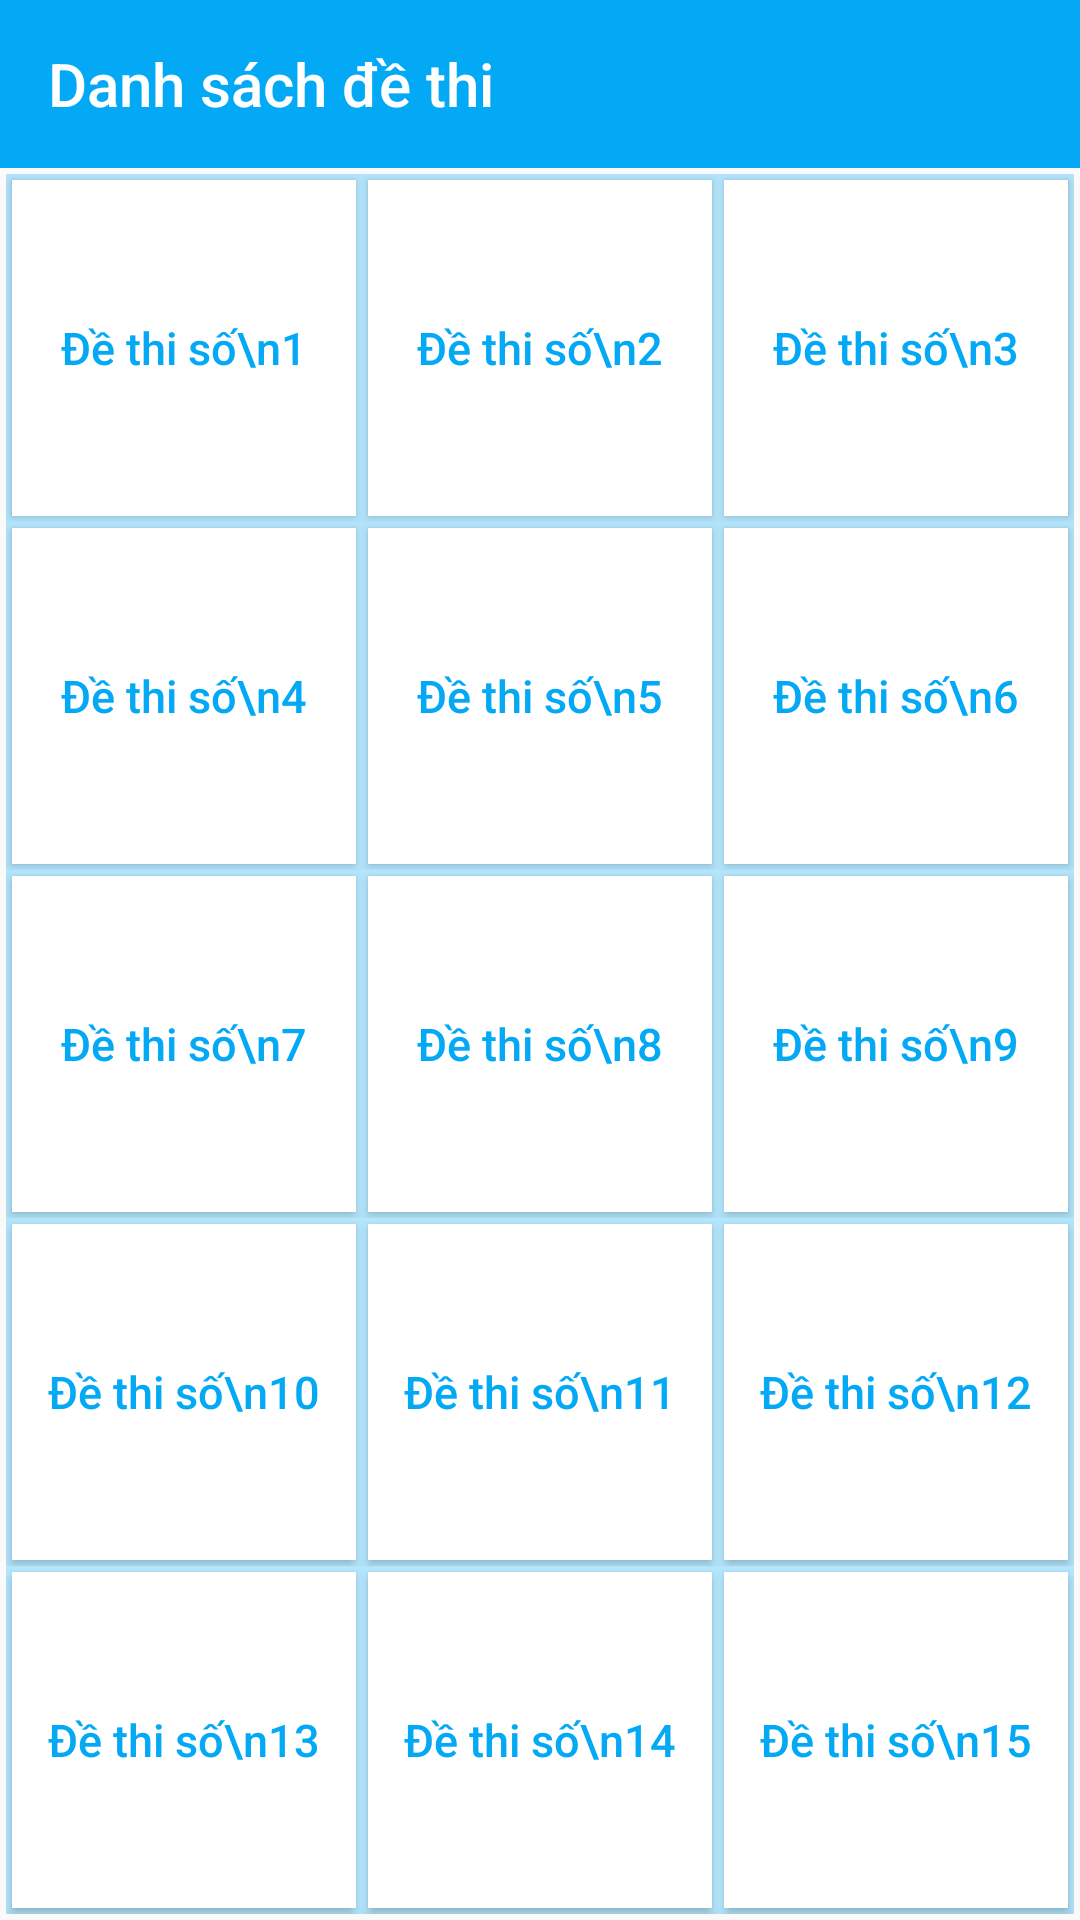

Reconstruct the res/layout file that produces this screen, plus the resources it refers to.
<!-- AndroidManifest.xml: application theme AppTheme -->
<!-- res/layout/activity_thitheode.xml -->
<LinearLayout xmlns:android="http://schemas.android.com/apk/res/android"
    android:layout_width="match_parent"
    android:layout_height="match_parent"
    android:orientation="vertical">

    <android.support.v7.widget.Toolbar xmlns:app="http://schemas.android.com/apk/res-auto"
        android:id="@+id/tool"
        android:layout_width="match_parent"
        android:layout_height="?attr/actionBarSize"
        android:background="@color/primary"
        app:title="Danh sách đề thi"
        app:titleTextColor="@color/icons">

    </android.support.v7.widget.Toolbar>

    <TableLayout xmlns:android="http://schemas.android.com/apk/res/android"
        android:layout_width="match_parent"
        android:layout_height="match_parent"
        android:orientation="horizontal"
        android:layout_margin="2dp"
        android:background="@color/primary_light"
        android:stretchColumns="*">


        <TableRow android:layout_weight="1">

            <Button
                android:textColor="@color/accent"
                android:textSize="@dimen/sizeText"
                android:textAllCaps="false"
                android:background="@color/White"
                android:id="@+id/d1"
                android:layout_height="match_parent"
                android:layout_margin="@dimen/marginButton"
                android:text="Đề thi số\n1" />

            <Button
                android:textColor="@color/accent"
                android:textSize="@dimen/sizeText"
                android:textAllCaps="false"
                android:background="@color/White"
                android:id="@+id/d2"
                android:layout_height="match_parent"
                android:layout_margin="@dimen/marginButton"
                android:text="Đề thi số\n2" />

            <Button
                android:textColor="@color/accent"
                android:textSize="@dimen/sizeText"
                android:textAllCaps="false"
                android:id="@+id/d3"
                android:layout_height="match_parent"
                android:layout_margin="@dimen/marginButton"
                android:background="@color/White"
                android:text="Đề thi số\n3" />
        </TableRow>

        <TableRow android:layout_weight="1">

            <Button
                android:textColor="@color/accent"
                android:textSize="@dimen/sizeText"
                android:textAllCaps="false"
                android:id="@+id/d4"
                android:layout_height="match_parent"
                android:layout_margin="@dimen/marginButton"
                android:background="@color/White"
                android:text="Đề thi số\n4" />

            <Button
                android:textColor="@color/accent"
                android:textSize="@dimen/sizeText"
                android:textAllCaps="false"
                android:id="@+id/d5"
                android:layout_height="match_parent"
                android:layout_margin="@dimen/marginButton"
                android:background="@color/White"
                android:text="Đề thi số\n5" />

            <Button
                android:textColor="@color/accent"
                android:textSize="@dimen/sizeText"
                android:textAllCaps="false"
                android:id="@+id/d6"
                android:layout_height="match_parent"
                android:layout_margin="@dimen/marginButton"
                android:background="@color/White"
                android:text="Đề thi số\n6" />
        </TableRow>

        <TableRow android:layout_weight="1">

            <Button
                android:textColor="@color/accent"
                android:textSize="@dimen/sizeText"
                android:textAllCaps="false"
                android:id="@+id/d7"
                android:layout_height="match_parent"
                android:layout_margin="@dimen/marginButton"
                android:background="@color/White"
                android:text="Đề thi số\n7" />

            <Button
                android:textColor="@color/accent"
                android:textSize="@dimen/sizeText"
                android:textAllCaps="false"
                android:id="@+id/d8"
                android:layout_height="match_parent"
                android:layout_margin="@dimen/marginButton"
                android:background="@color/White"
                android:text="Đề thi số\n8" />

            <Button
                android:textColor="@color/accent"
                android:textSize="@dimen/sizeText"
                android:textAllCaps="false"
                android:id="@+id/d9"
                android:layout_height="match_parent"
                android:layout_margin="@dimen/marginButton"
                android:background="@color/White"
                android:text="Đề thi số\n9" />
        </TableRow>

        <TableRow android:layout_weight="1">

            <Button
                android:textColor="@color/accent"
                android:textSize="@dimen/sizeText"
                android:textAllCaps="false"
                android:id="@+id/d10"
                android:layout_height="match_parent"
                android:layout_margin="@dimen/marginButton"
                android:background="@color/White"
                android:text="Đề thi số\n10" />

            <Button
                android:textColor="@color/accent"
                android:textSize="@dimen/sizeText"
                android:textAllCaps="false"
                android:id="@+id/d11"
                android:layout_height="match_parent"
                android:layout_margin="@dimen/marginButton"
                android:background="@color/White"
                android:text="Đề thi số\n11" />

            <Button
                android:textColor="@color/accent"
                android:textSize="@dimen/sizeText"
                android:textAllCaps="false"
                android:id="@+id/d12"
                android:layout_height="match_parent"
                android:layout_margin="@dimen/marginButton"
                android:background="@color/White"
                android:text="Đề thi số\n12" />
        </TableRow>

        <TableRow android:layout_weight="1">

            <Button
                android:textColor="@color/accent"
                android:textSize="@dimen/sizeText"
                android:textAllCaps="false"
                android:id="@+id/d13"
                android:layout_height="match_parent"
                android:layout_margin="@dimen/marginButton"
                android:background="@color/White"
                android:text="Đề thi số\n13" />

            <Button
                android:textColor="@color/accent"
                android:textSize="@dimen/sizeText"
                android:textAllCaps="false"
                android:id="@+id/d14"
                android:layout_height="match_parent"
                android:layout_margin="@dimen/marginButton"
                android:background="@color/White"
                android:text="Đề thi số\n14" />

            <Button
                android:textColor="@color/accent"
                android:textSize="@dimen/sizeText"
                android:textAllCaps="false"
                android:id="@+id/d15"
                android:layout_height="match_parent"
                android:layout_margin="@dimen/marginButton"
                android:background="@color/White"
                android:text="Đề thi số\n15" />
        </TableRow>

    </TableLayout>
</LinearLayout>
<!-- resources referenced by this layout -->
<resources>
  <color name="White">#FFFFFF</color>
  <color name="accent">#03A9F4</color>
  <color name="icons">#FFFFFF</color>
  <color name="primary">#03A9F4</color>
  <color name="primary_light">#B3E5FC</color>
  <dimen name="marginButton">2dp</dimen>
  <dimen name="sizeText">15sp</dimen>
  <style name="AppTheme" parent="Theme.AppCompat.Light.NoActionBar">
          
          <item name="colorPrimary">@color/colorPrimary</item>
          <item name="colorPrimaryDark">@color/primary_dark</item>
          <item name="colorAccent">@color/colorAccent</item>
          <item name="drawerArrowStyle">@style/DrawerArrowStyle</item>
          <item name="android:colorControlNormal">@color/icons</item>
          <item name="android:actionMenuTextColor">@color/icons</item>
      </style>
  <color name="colorPrimary">#3F51B5</color>
  <color name="primary_dark">#0288D1</color>
  <color name="colorAccent">#FF4081</color>
  <style name="DrawerArrowStyle" parent="Widget.AppCompat.DrawerArrowToggle">
          <item name="spinBars">true</item>
          <item name="color">@color/icons</item>
      </style>
</resources>
